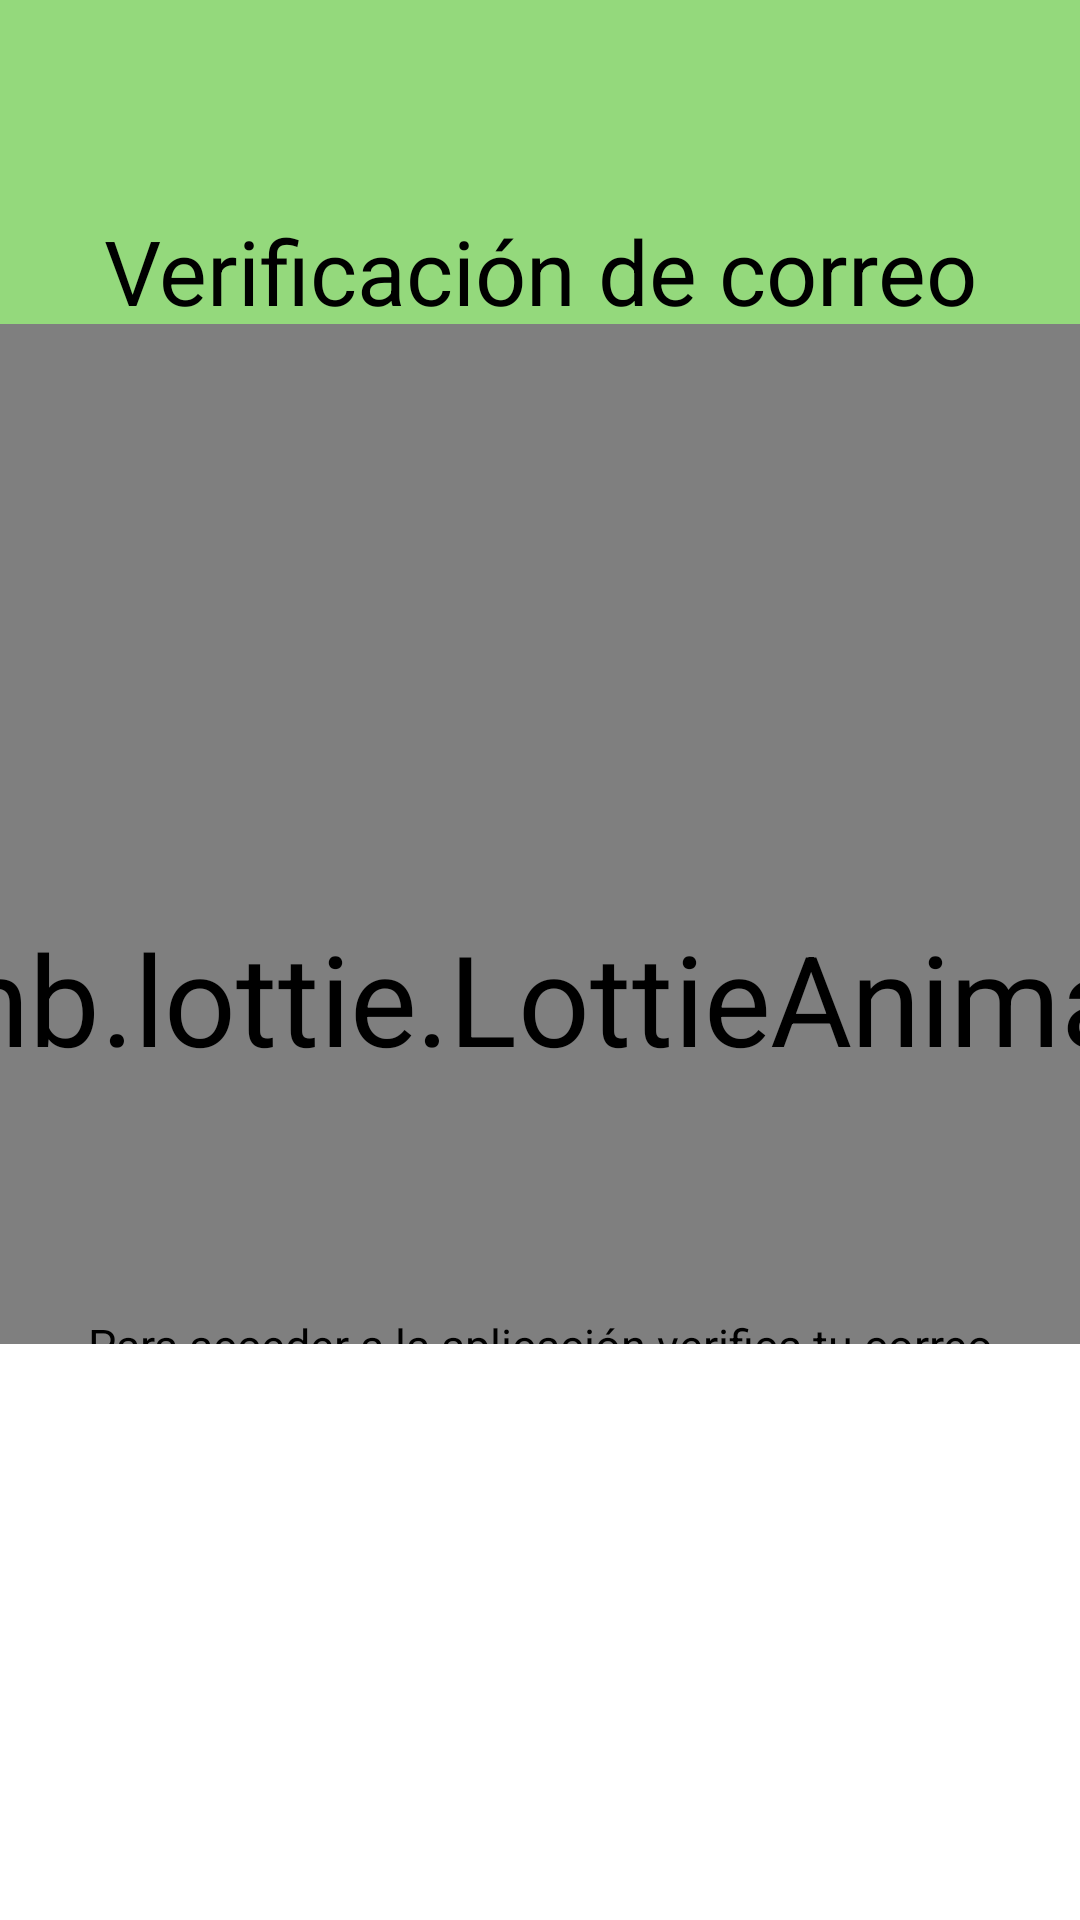

Write the Android layout XML for this screen, with the resource values it uses.
<!-- AndroidManifest.xml: application theme Theme.MyTennisApp10 -->
<!-- res/layout/activity_verify_email.xml -->
<?xml version="1.0" encoding="utf-8"?>
<androidx.constraintlayout.widget.ConstraintLayout xmlns:android="http://schemas.android.com/apk/res/android"
    xmlns:app="http://schemas.android.com/apk/res-auto"
    xmlns:tools="http://schemas.android.com/tools"
    android:layout_width="match_parent"
    android:layout_height="match_parent"
    tools:context=".components.authentication.view.VerifyEmailActivity">

    <androidx.constraintlayout.widget.Guideline
        android:id="@+id/guideline1"
        android:layout_width="wrap_content"
        android:layout_height="wrap_content"
        android:orientation="horizontal"
        app:layout_constraintGuide_percent="0.7"/>

    <androidx.constraintlayout.widget.ConstraintLayout
        android:id="@+id/first_layout"
        android:layout_width="match_parent"
        android:layout_height="0dp"
        android:background="@drawable/auth_rectangle_background"
        android:orientation="vertical"
        app:layout_constraintEnd_toEndOf="parent"
        app:layout_constraintStart_toStartOf="parent"
        app:layout_constraintTop_toTopOf="parent"
        app:layout_constraintBottom_toBottomOf="@+id/guideline1">

        <androidx.constraintlayout.widget.Guideline
            android:id="@+id/guideline2"
            android:layout_width="wrap_content"
            android:layout_height="wrap_content"
            android:orientation="horizontal"
            app:layout_constraintGuide_begin="70dp"/>

        <TextView
            android:id="@+id/tittle"
            android:layout_width="wrap_content"
            android:layout_height="wrap_content"
            android:text="@string/verify_email_tittle"
            android:gravity="center_horizontal"
            android:textColor="@color/black"
            android:textSize="30dp"
            app:layout_constraintEnd_toEndOf="parent"
            app:layout_constraintStart_toStartOf="parent"
            app:layout_constraintTop_toBottomOf="@+id/guideline2"/>

        <TextView
            android:id="@+id/emailText"
            android:layout_width="wrap_content"
            android:layout_height="wrap_content"
            android:gravity="center_horizontal"
            android:textColor="@color/black"
            android:textSize="17dp"
            android:visibility="invisible"
            android:layout_marginTop="30dp"
            app:layout_constraintEnd_toEndOf="parent"
            app:layout_constraintStart_toStartOf="parent"
            app:layout_constraintTop_toBottomOf="@id/tittle" />

        <com.airbnb.lottie.LottieAnimationView
            android:id="@+id/animation"
            android:layout_width="wrap_content"
            android:layout_height="150dp"
            app:layout_constraintEnd_toEndOf="parent"
            app:layout_constraintStart_toStartOf="parent"
            app:layout_constraintTop_toBottomOf="@+id/emailText"
            android:layout_marginTop="60dp"
            app:lottie_autoPlay="true"
            app:lottie_loop="true"
            app:lottie_rawRes="@raw/loading"
            android:scaleX="3"
            android:scaleY="3"/>

        <TextView
            android:layout_width="wrap_content"
            android:layout_height="wrap_content"
            android:textColor="@color/black"
            android:textSize="15dp"
            android:gravity="center_horizontal"
            android:layout_marginTop="30dp"
            app:layout_constraintEnd_toEndOf="parent"
            app:layout_constraintStart_toStartOf="parent"
            app:layout_constraintTop_toBottomOf="@+id/animation"
            android:text="@string/verify_email_text"/>

    </androidx.constraintlayout.widget.ConstraintLayout>

    <LinearLayout
        android:layout_width="wrap_content"
        android:layout_height="wrap_content"
        app:layout_constraintEnd_toEndOf="parent"
        app:layout_constraintStart_toStartOf="parent"
        app:layout_constraintTop_toBottomOf="@id/guideline1">

        <Button
            android:id="@+id/goToHomeActivityButton"
            android:layout_width="wrap_content"
            android:layout_height="wrap_content"
            android:backgroundTint="@color/color4"
            android:layout_marginTop="70dp"
            android:text="@string/verify_email_button"
            android:textColor="@color/black"
            android:visibility="invisible"/>

    </LinearLayout>

</androidx.constraintlayout.widget.ConstraintLayout>
<!-- resources referenced by this layout -->
<resources>
  <color name="black">#FF000000</color>
  <color name="color4">#94D97C</color>
  <!-- drawable auth_rectangle_background (drawable) -->
  <?xml version="1.0" encoding="utf-8"?>
  <selector xmlns:android="http://schemas.android.com/apk/res/android">
      <item>
          <shape android:shape="rectangle">
              <solid android:color="@color/color4"/>
              <corners android:bottomLeftRadius="5dp"
                  android:bottomRightRadius="5dp"/>
          </shape>
      </item>
  </selector>
  <string name="verify_email_button">Acceder a Golpe Maestro</string>
  <string name="verify_email_text">Para acceder a la aplicación verifica tu correo electrónico (recuerda mirar en SPAM)</string>
  <string name="verify_email_tittle">Verificación de correo electrónico</string>
  <style name="Theme.MyTennisApp10" parent="Theme.MaterialComponents.DayNight.NoActionBar">
          
          <item name="colorPrimary">@color/color4</item>
          <item name="colorPrimaryVariant">@color/color4</item>
          <item name="colorOnPrimary">@color/white</item>
          
          <item name="colorSecondary">@color/teal_200</item>
          <item name="colorSecondaryVariant">@color/teal_700</item>
          <item name="colorOnSecondary">@color/black</item>
          
          <item name="android:statusBarColor">?attr/colorPrimaryVariant</item>
          
      </style>
  <color name="white">#FFFFFFFF</color>
  <color name="teal_200">#FF03DAC5</color>
  <color name="teal_700">#FF018786</color>
</resources>
